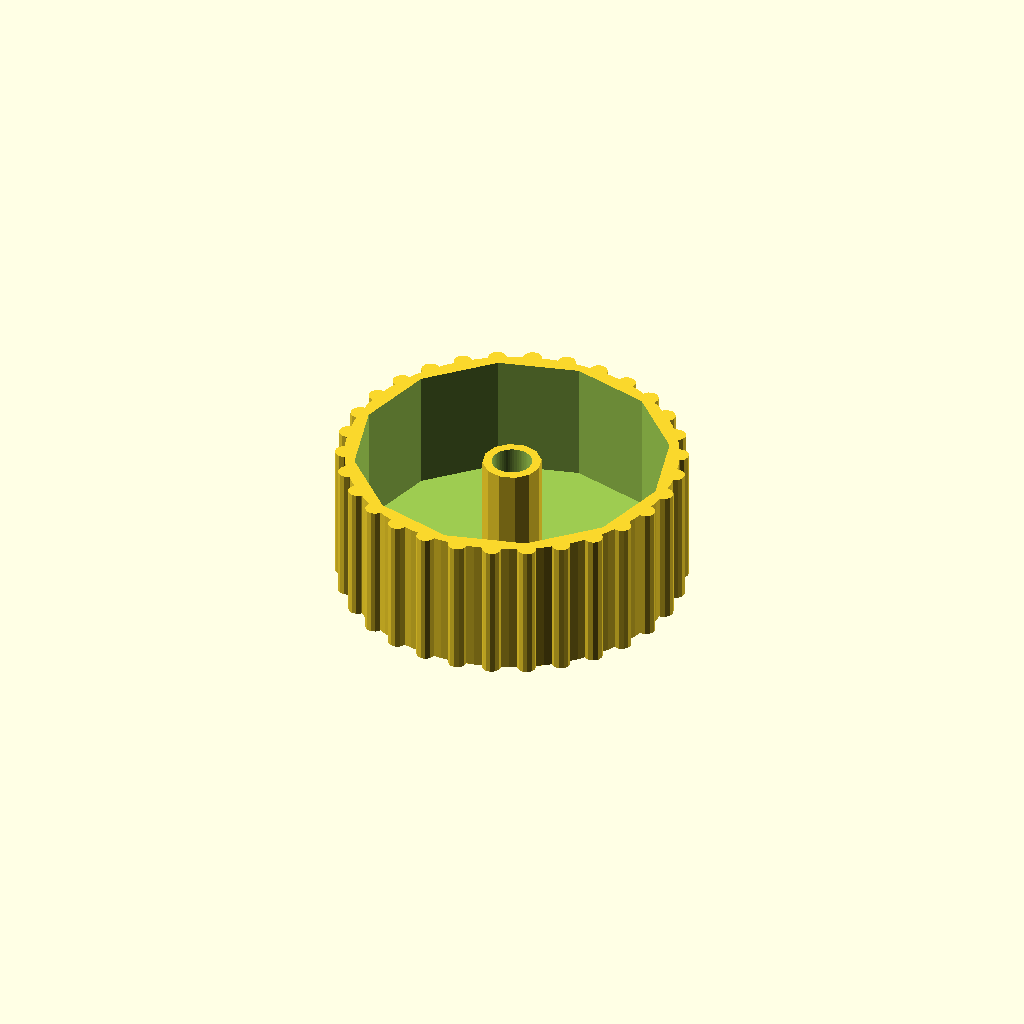
Cell 1: rendered with the file's own defaults.
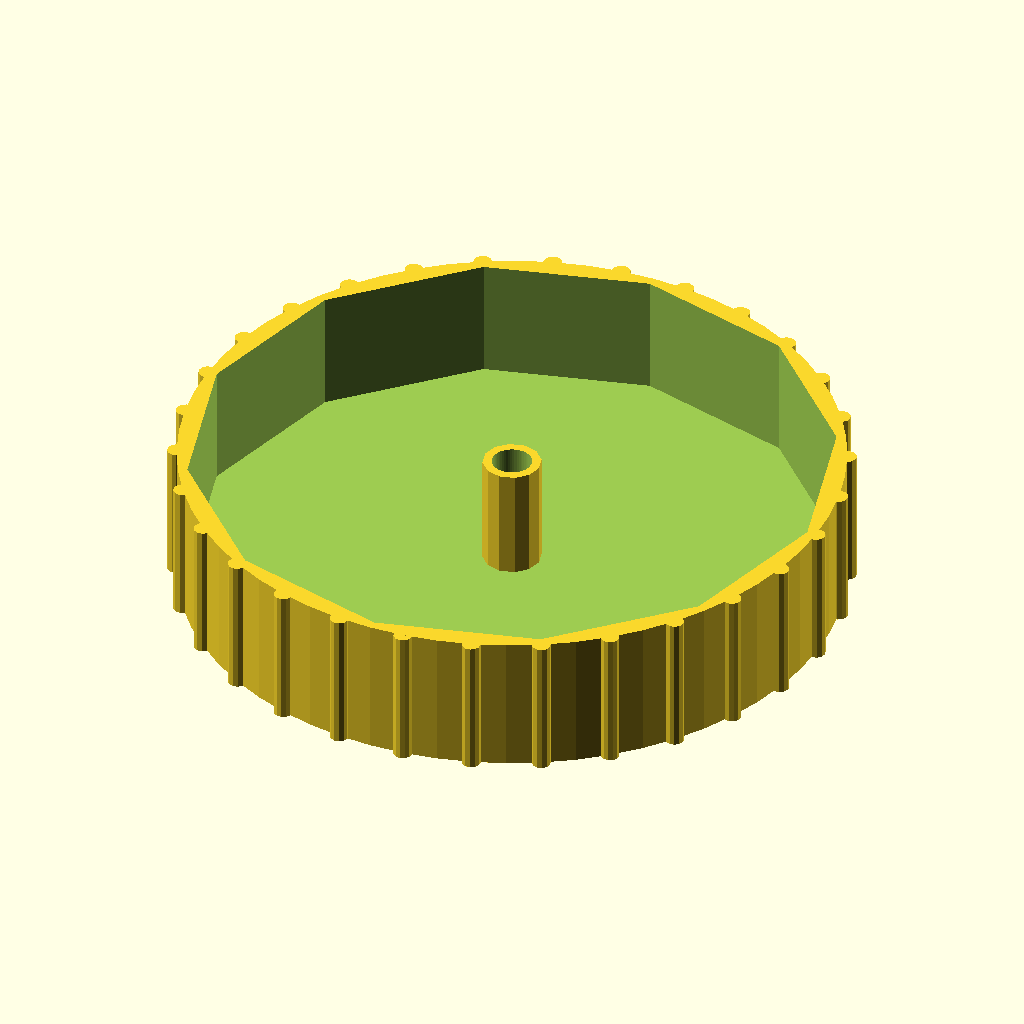
Cell 2: knob_diameter = 70 (everything else at default).
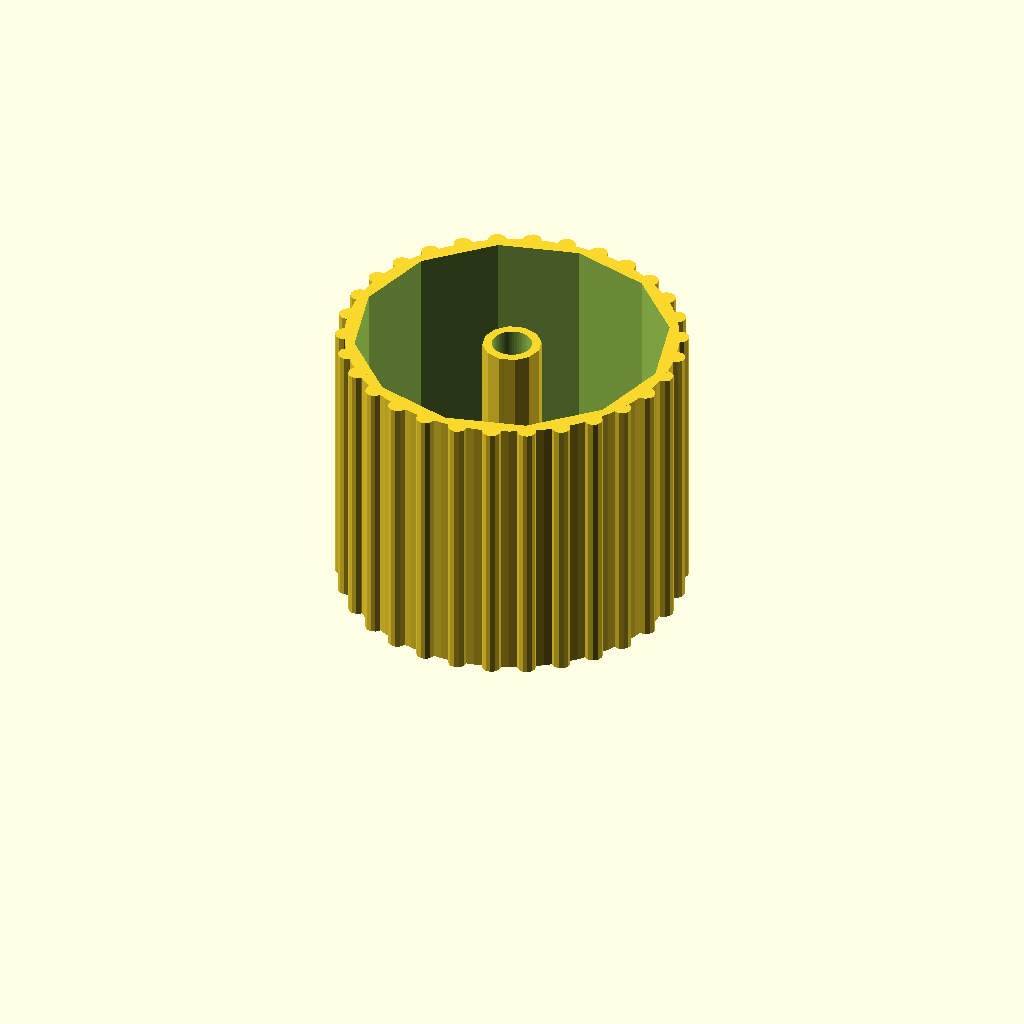
Cell 3: knob_height = 30 (everything else at default).
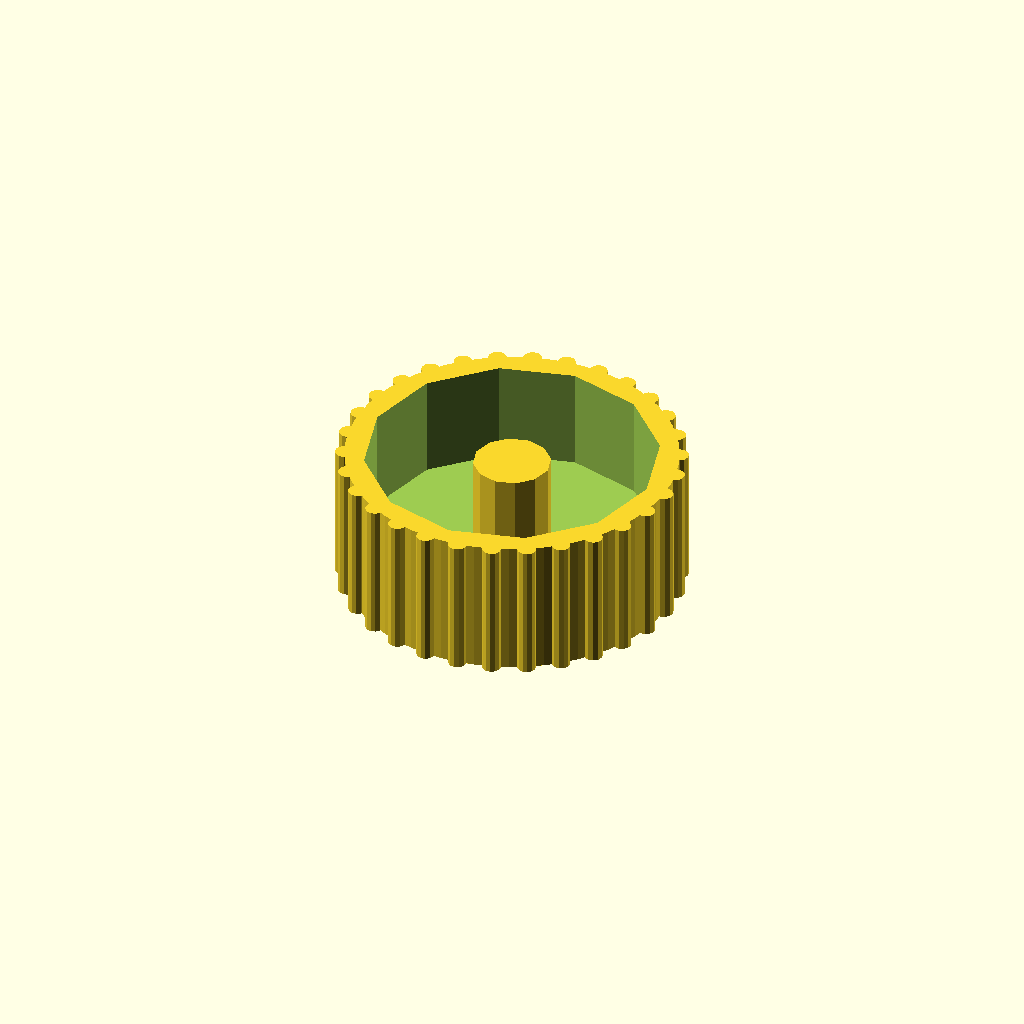
Cell 4 — knob_thickness set to 4, the other parameters unchanged.
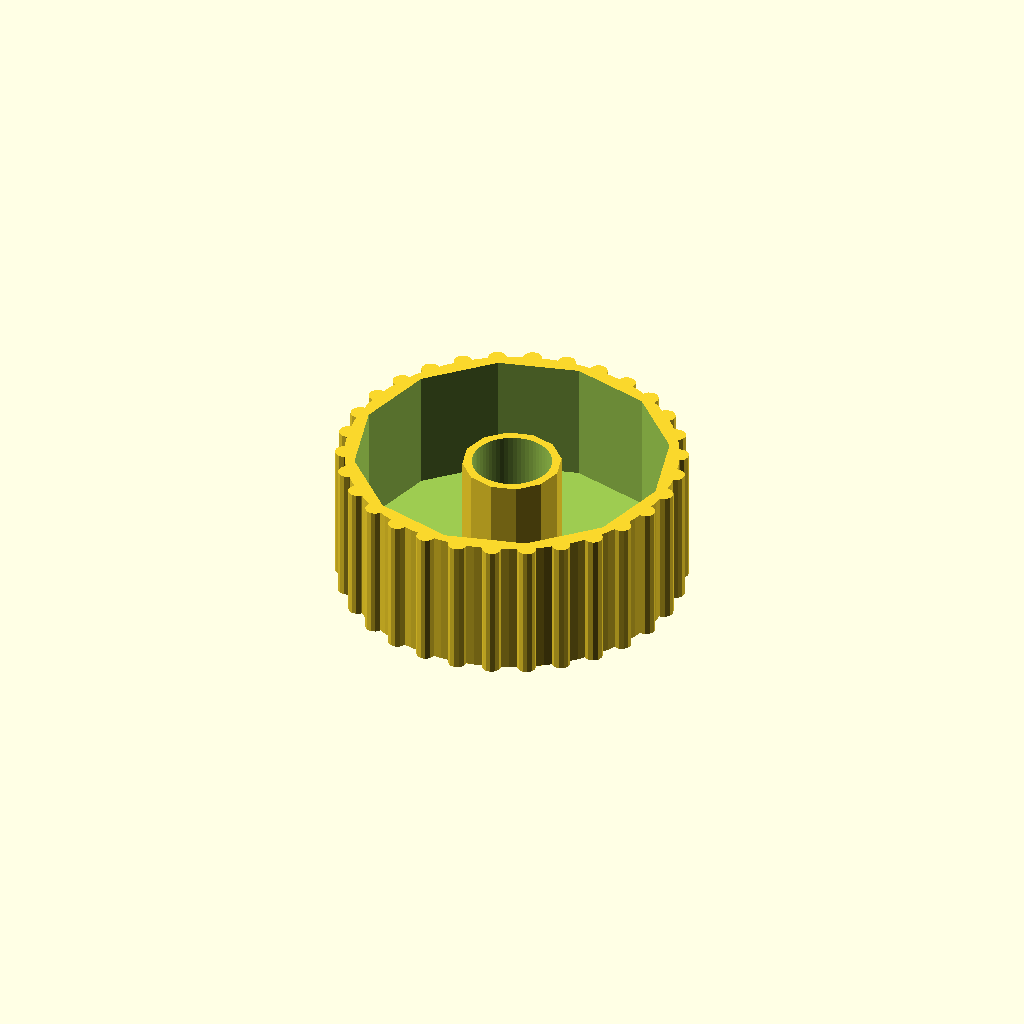
Cell 5 — shaft_dia set to 8.4, the other parameters unchanged.
All cells are drawn from one camera (rotation 55°, 0°, 25°, orthographic, colour scheme Cornfield), so only the parameter changes between them.
The OpenSCAD source (01/src/knob.scad):
knob_diameter = 35;
knob_height = 15;
knob_thickness = 2;
shaft_dia = 4.2;
shaft_offset = 1;
rib_count = 30;

$fn = 60;

difference() {
    union() {
        cylinder(d = knob_diameter, h = knob_height);
        for (i = [0 : rib_count]) {
            rotate([0, 0, i * (360 / rib_count)])
                translate([knob_diameter / 2, 0, 0])
                cylinder(d = 2, h = knob_height, $fn = 12);
        }
    }

    difference() {
        translate([0, 0, knob_thickness])
        cylinder(d = knob_diameter - knob_thickness, h = knob_height - knob_thickness + 1, $fn = 12);
        translate([0, 0, knob_thickness])
        cylinder(d = shaft_dia + knob_thickness, h = knob_height - knob_thickness - shaft_offset, $fn = 12);
    }

    translate([0, 0, 1])
    cylinder(d = shaft_dia, h = knob_height + 1 - knob_thickness);
}
Customizer parameters (derived from the source; name, type, default, range or options):
knob_diameter: number, default 35
knob_height: number, default 15
knob_thickness: number, default 2
shaft_dia: number, default 4.2
shaft_offset: number, default 1
rib_count: number, default 30
